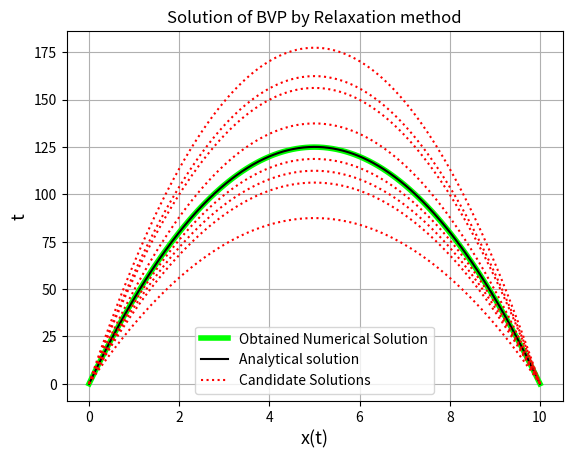

Source code (Python):
'''
BVP SOLVING USING RELAXATION METHOD OR FINITE DIFFERENCE METHOD
=================================================================
[redacted]
Date : 17/04/2020
=================================================================
We analyse a very restricted class boundary value problems given by:

-y'' + q(x)y = g(x)				--------------------------------(1)
 where a<=x<=b and y(a) = ya y(b) = yb

we follow the method similar to one given in Bulrish and stoer 
section 7.4 Difference Equation where we discretize the equation as :

There it says that a unique solution to this equation exists only if 
q(x) for all x>= 0

y'' = (y_(i+1) - 2y_i + y_(i-1))/h^2 where we have divided the interval into n+1 equal
sub intervals i.e h = (b-a)/(n+1) and x_0 = a while x_(n+1) = b.

so we'll get the intermeidate interval points as y_1 to y_n with the 
boundary values as y_0 = ya and y_n+1 = yb.

So if we plug these points in the differential equation we get a set of
n linear equations that can be written in matrix vector form as:

y = Ak where

y = (y_1,...,y_n) k = (g(x_1) + ya/h^2, g_2,...,g_(n-1),g_n+yb/h^2)

Now the matrix A is a Tridiagonal matrix which has the form with 1/h^2
as a common factor, the super and sub diaginal have negative ones while 
the diaginal has form A_(ii) = 2+h^2*q(x_i)

Thus if we solve this set of linear simultaneous equations we can get a set of solution points
for the differential equation

Given Equation in the problem 

x'' = -g

if we convert this equation in the above form

-x'' = g with 0<=t<=10 and x(0) = x(10) = 0

hence we can write the functions as :

q(x) = 0 and g(x) = g

To Solve this problem we take the help of numpy.linalg.solve() function since for this case
the Matrix is a Trigiagonal matrix and the speed of solution will be considerably fast.
To get a set of candidate solution, we vary the in between points randomly
to obtain curves that satisfy the boundary condition but not the differential equation. 

Even though in other methods where the differential equation is 
not linear, the best way to solve it is by using root finding schemes via itterative techniques.
But in this case since the form of the Matrix is simplier, we just use simple
Solving using matrix Algebra  like in this case we use LU decomposition.

To generate other candidate solution the best Idea is to change the form of the function g(x), in this case e can change the value of
g_value to obtain other solutions, but that would be just for cosmetic purpouse, the true solution is solution from the Matrix equation solving
'''

import numpy as np
import matplotlib.pyplot as plt
from scipy.sparse import diags
a = 0.0
b = 10.0
g_val = 10.0
x_a = x_b = 0.0 # Boundary Values
n = 99 
h = (b-a)/(n+1)
t = np.delete(np.arange(a,b,h),0) # this creates the time mesh points between a and b
def x(t): # True Solution
    return 0.5*g_val*(t*b - t**2.0)

def q(x): #This step is unnecessary but upholds the generality of the problem at hand.
    return 0.0
def g(x):
    return g_val

def Create_A(t):
    sup = -1.0*np.ones(len(t)-1,dtype = np.float64)
    sub = -1.0*np.ones(len(t)-1,dtype = np.float64)
    dig = np.zeros(len(t),dtype = np.float64)
    dig[:] = 2.0+q(t[:])*h**2.0
    A = diags((sub,dig,sup),offsets=(-1,0,1),shape=(len(t),len(t)),dtype=np.float64)
    A = A.toarray()*(1/h**2.0)
    return A
def create_k(t):
    k = np.zeros(len(t),dtype = np.float64)
    k[1:len(t)-2] = g(t[1:len(t)-2])
    k[0] = g(t[0])+x_a/h**2.0
    k[len(t)-1] = g(t[len(t)-1]) + x_b/h**2.0
    return k
# Creating the Two matrices
A = Create_A(t)
k = create_k(t)
true_sol = np.linalg.solve(A,k)
t_full = np.insert(t,0,a)
true_sol = np.insert(true_sol,0,x_a)
t_full = np.insert(t_full,len(t_full),b)
true_sol = np.insert(true_sol,len(true_sol),x_b)
x_cand_sol = np.zeros(shape = len(true_sol),dtype = np.float64)
x_cand_sol[0] = x_a
x_cand_sol[len(true_sol)-1] = x_b
val = [9.0,11.0,12.5,8.5,7.0,13.0,9.5,14.2]
plt.title("Solution of BVP by Relaxation method")
plt.plot(t_full,true_sol,color = '#00FF00',lw = 4,label = "Obtained Numerical Solution")
plt.plot(np.linspace(a,b,1000),x(np.linspace(a,b,1000)),color = '#000000',label = "Analytical solution")
for i in range(len(val)):
    g_val = val[i]
    A = Create_A(t)
    k = create_k(t)
    x_cand_sol[1:n+1] = np.copy(np.linalg.solve(A,k))
    if(i==0):
        plt.plot(t_full,x_cand_sol,':',color = 'red',label = "Candidate Solutions")
    else:
         plt.plot(t_full,x_cand_sol,':',color = 'red')       
    g_val = 10.0
plt.grid()
plt.xlabel("x(t)",size = 13)
plt.ylabel("t",size = 13)
plt.legend()
plt.show()




